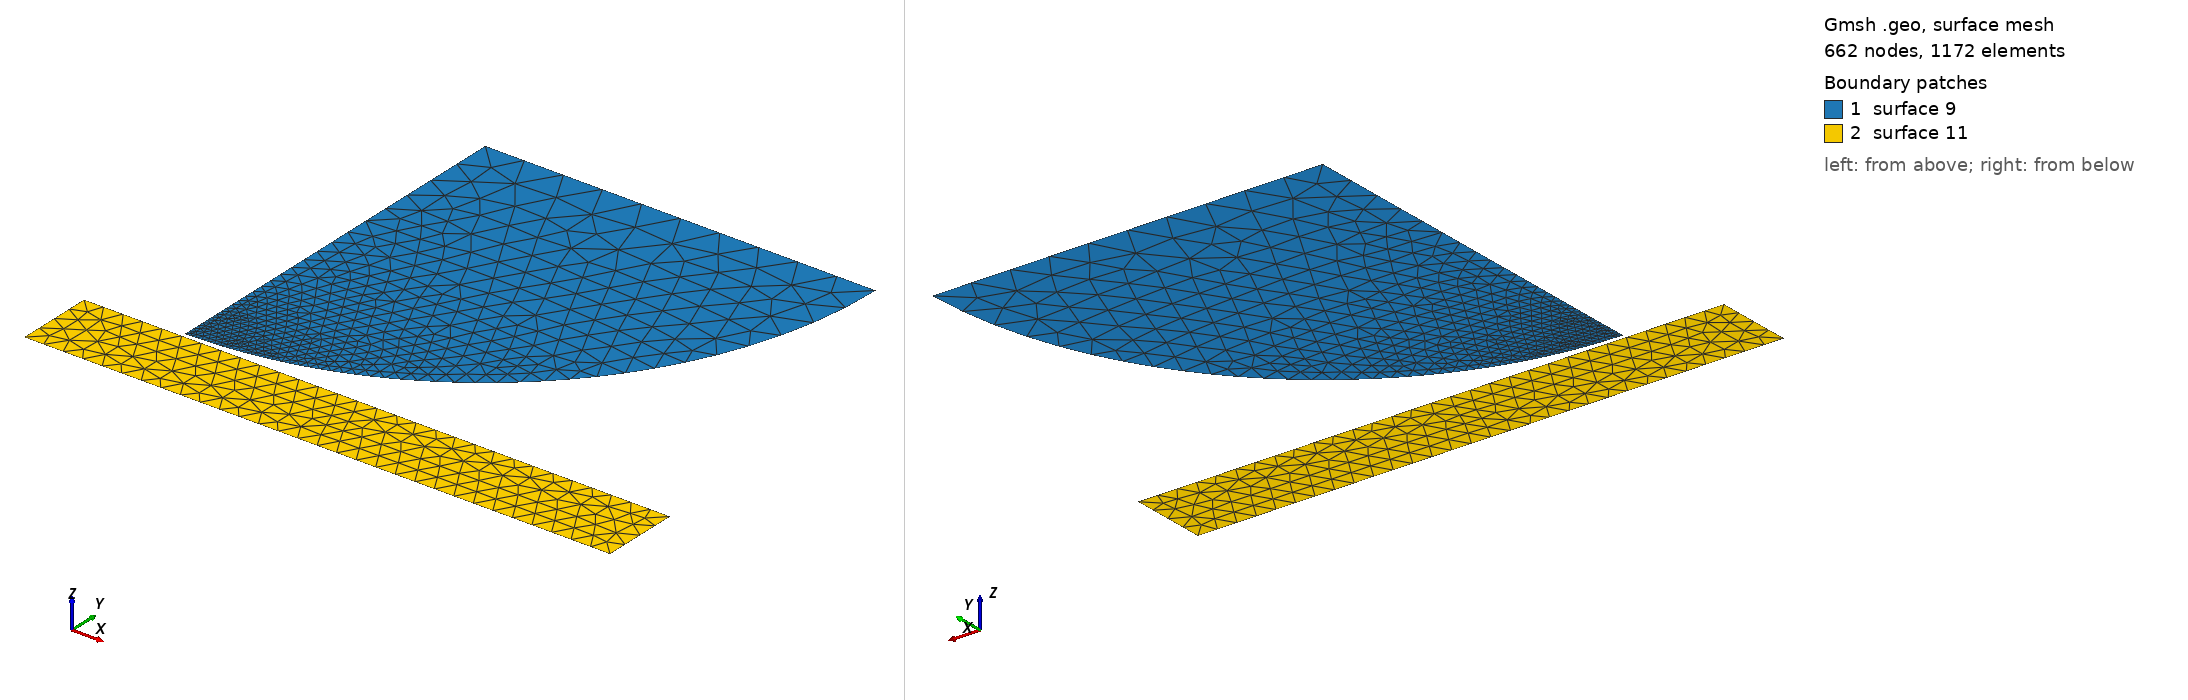

Gmsh geometry script, surface-meshed: 662 nodes, 1172 surface elements. Boundary patches (legend numbers): 1 surface 9, 2 surface 11. Left view from above one corner, right view from below the opposite corner. The script declares no physical surfaces, so the legend lists its geometric surfaces. The drawing asked Gmsh for element sizes between 1% and 20% of the model's largest extent; the script's own settings can give other sizes.

=== hertz_2d.geo (drawn) ===
h_contact = 0.005;
h_sphere = 0.1;
h_plate = 0.05;	 

Point(1) = {0, 0, 0, h_sphere};
Point(2) = {1, 0, 0, h_sphere};
Point(3) = {0, -1, 0, h_contact};

Point(4) = {-0.25, -1.01, 0, h_plate};
Point(5) = {-0.25, -1.21, 0, h_plate};
Point(6) = {1.25, -1.21, 0, h_plate};
Point(7) = {1.25, -1.01, 0, h_plate};

Circle(1) = {3, 1, 2};
Line(2) = {2, 1};
Line(3) = {1, 3};

Line(4) = {4, 5};
Line(5) = {5, 6};
Line(6) = {6, 7};
Line(7) = {7, 4};

Line Loop(9) = {1, 2, 3};
Plane Surface(9) = {9};

Line Loop(11) = {7, 4, 5, 6};
Plane Surface(11) = {11};
